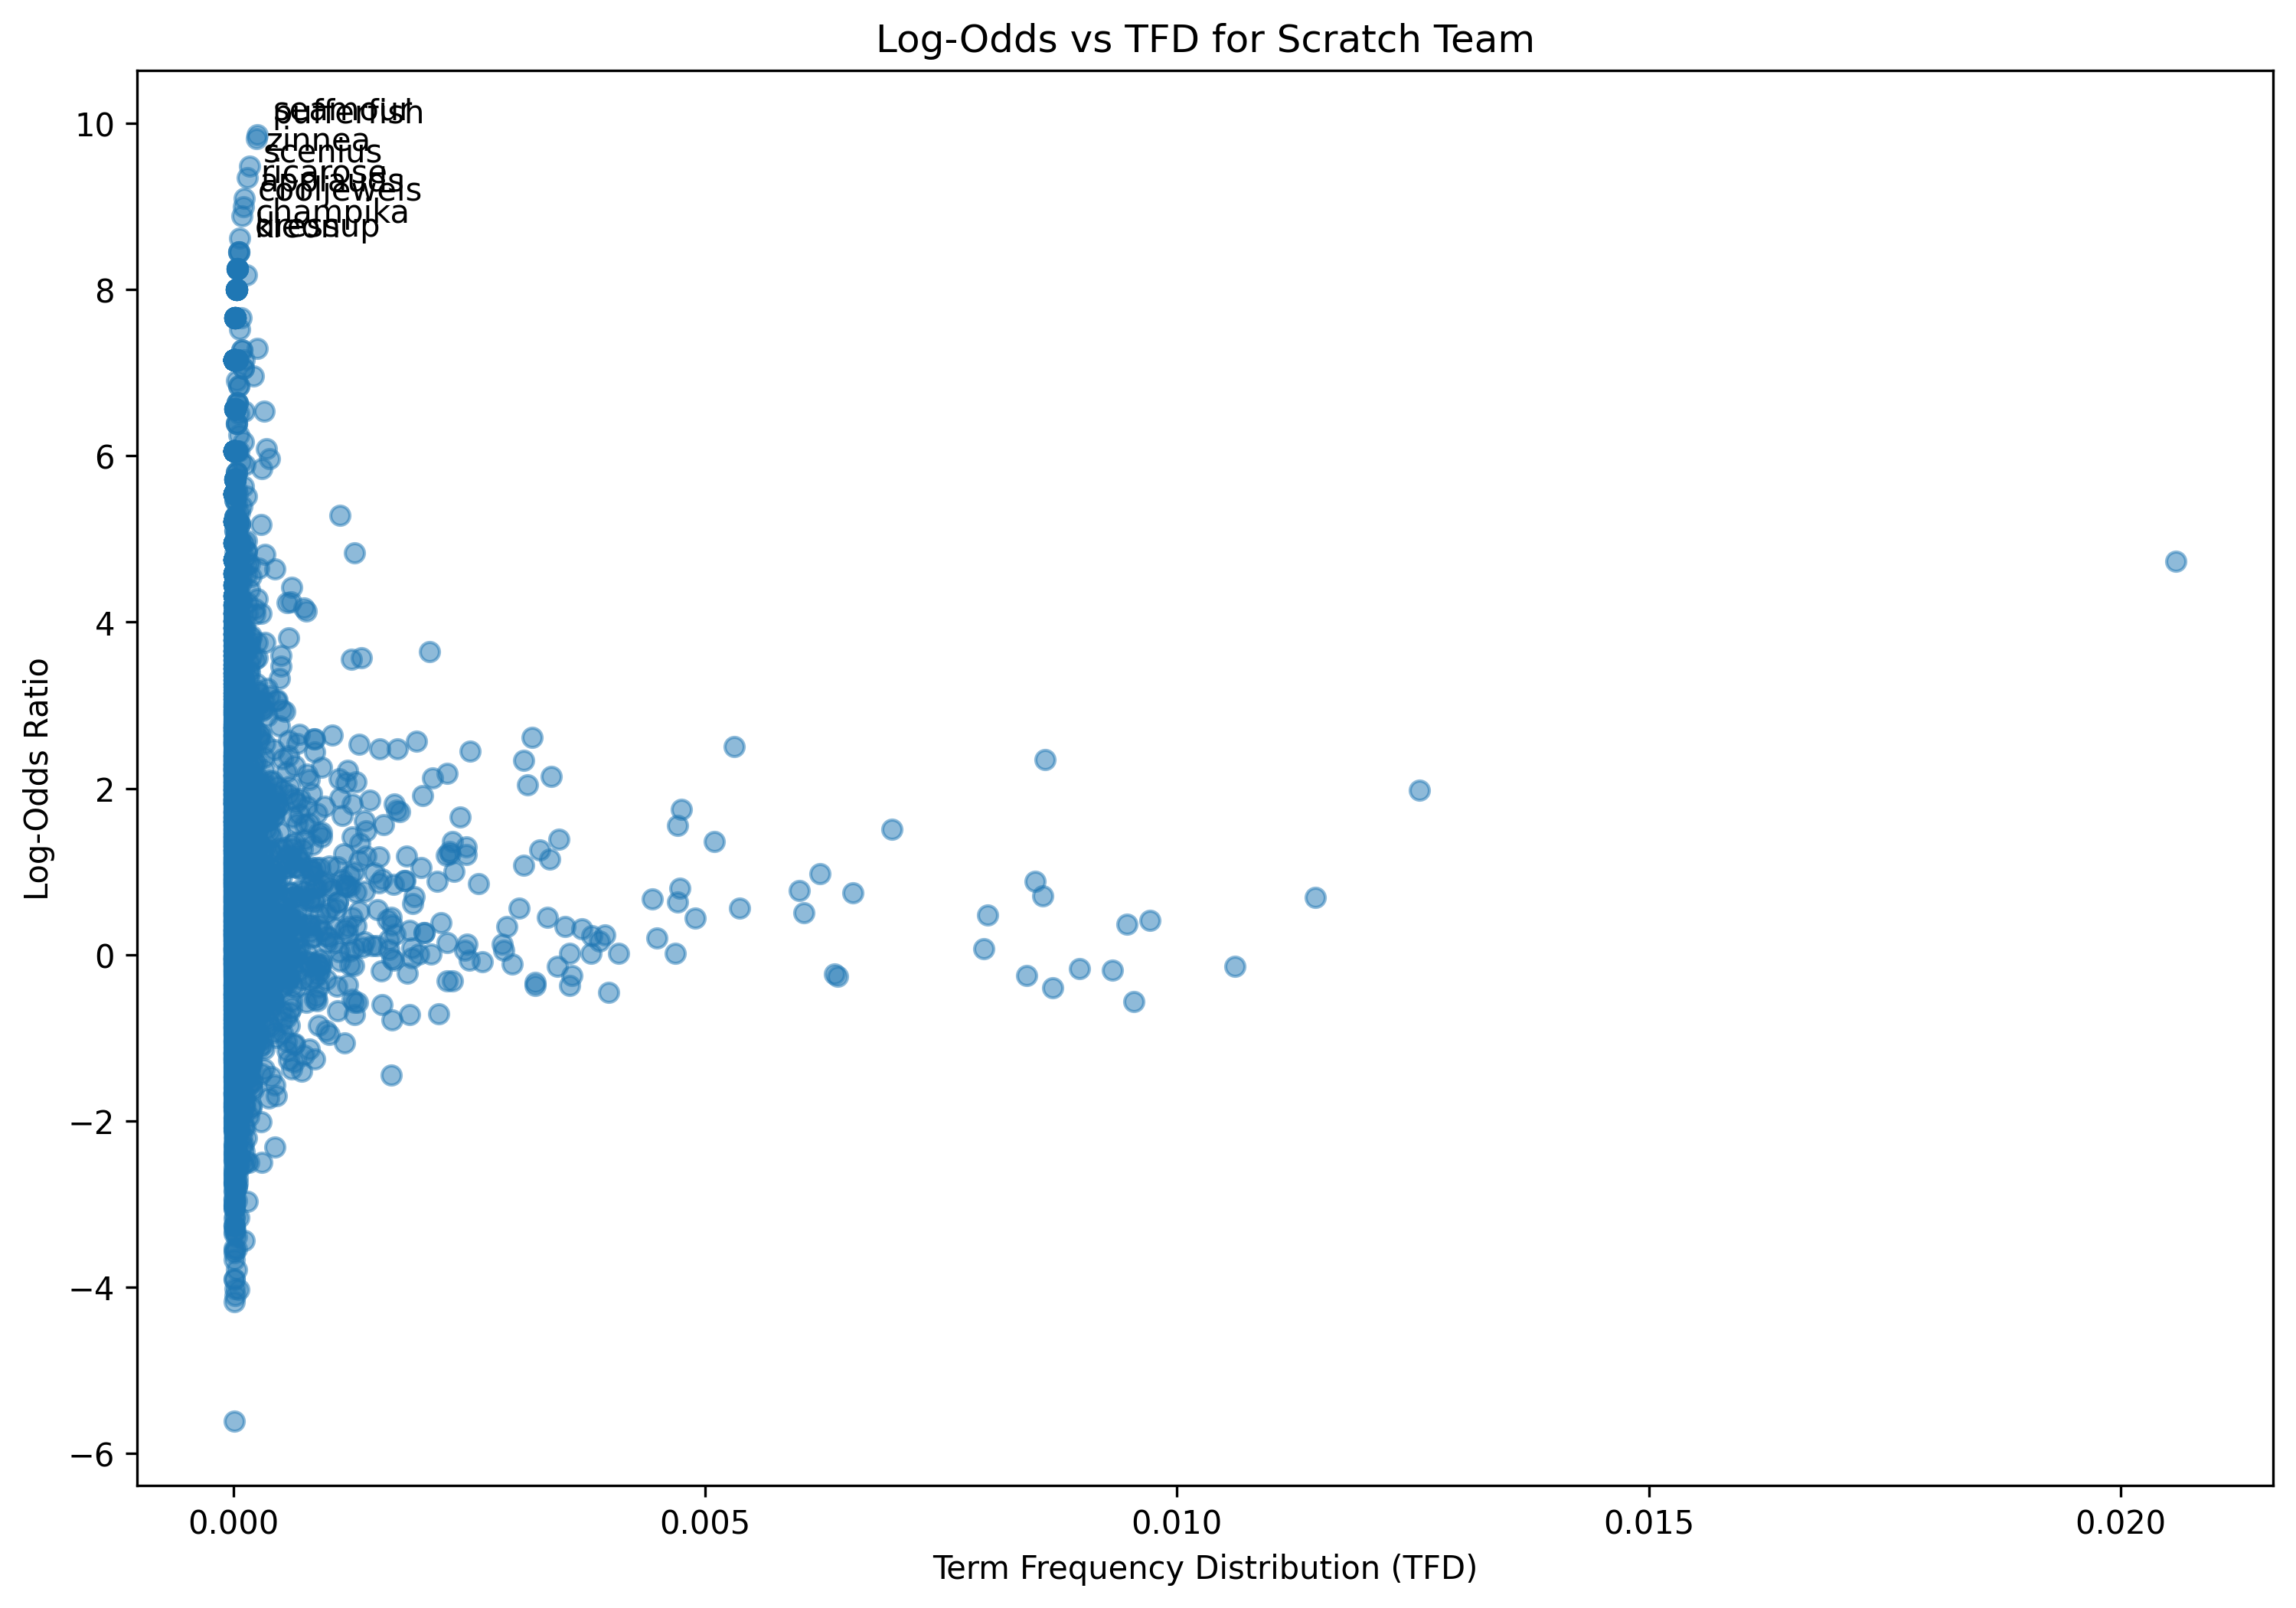

The data file committed next to this chart (first rows):
term, log_odds, tfd
im, -0.3952, 0.008687
pretty, -0.1233, 0.001239
sure, -0.07107, 0.001695
first, -0.369, 0.003203
project, 1.982, 0.01257
moving, 0.1128, 0.0004677
ball, 0.6736, 0.000339
made, 0.8943, 0.001824
chicken, -0.01493, 1.1691257277807655e-05
horse, 1.095, 3.507377183342297e-05
slowly, 0.2682, 5.8456286389038275e-05
started, 1.239, 0.002291
making, 1.212, 0.002303
little, 0.3415, 0.003519
talking, 0.8177, 0.001029
animation, 0.8867, 0.0009587
one, -0.1431, 0.01062
really, 0.7081, 0.008581
working, 0.2941, 0.001871
lot, 0.7975, 0.004735
called, -0.5721, 0.001286
hash, -1.112, 5.8456286389038275e-05
tag, -1.817, 0.0001169
brown, 1.041, 0.0002221
another, 0.3398, 0.002899
show, 0.6666, 0.004443
got, -0.2239, 0.001847
idea, 1.385, 0.003449
friend, 1.044, 0.0006781
school, 1.674, 0.001157
food, 1.239, 0.0003975
name, -0.7223, 0.001871
acorn, 1.668, 1.1691257277807655e-05
ten, 0.8899, 0.0004209
three, -0.5384, 0.001263
game, 0.1413, 0.002268
seven, -0.6776, 0.0001637
dream, 1.306, 0.0001052
sometimes, 0.6652, 0.0007482
there, 0.7683, 0.005998
something, 0.203, 0.004489
weird, -0.4816, 0.000152
happens, -0.1404, 0.0005612
mainly, -0.1389, 2.338251455561531e-05
wake, 1.335, 7.014754366684594e-05
night, 1.492, 0.0002572
write, -1.071, 0.0006547
piece, 0.4814, 0.0005729
paper, 1.071, 0.0003741
morning, 1.767, 0.0003274
would, 0.01612, 0.00408
go, -0.1873, 0.009318
scratch, 4.731, 0.02059
draw, 0.5547, 0.001087
thing, 0.4095, 0.009715
thought, 1.42, 0.001263
everything, -0.8457, 0.0005963
community, 2.616, 0.003168
theyre, 0.612, 0.001906
nice, 0.2447, 0.001216
... 5,616 more rows
